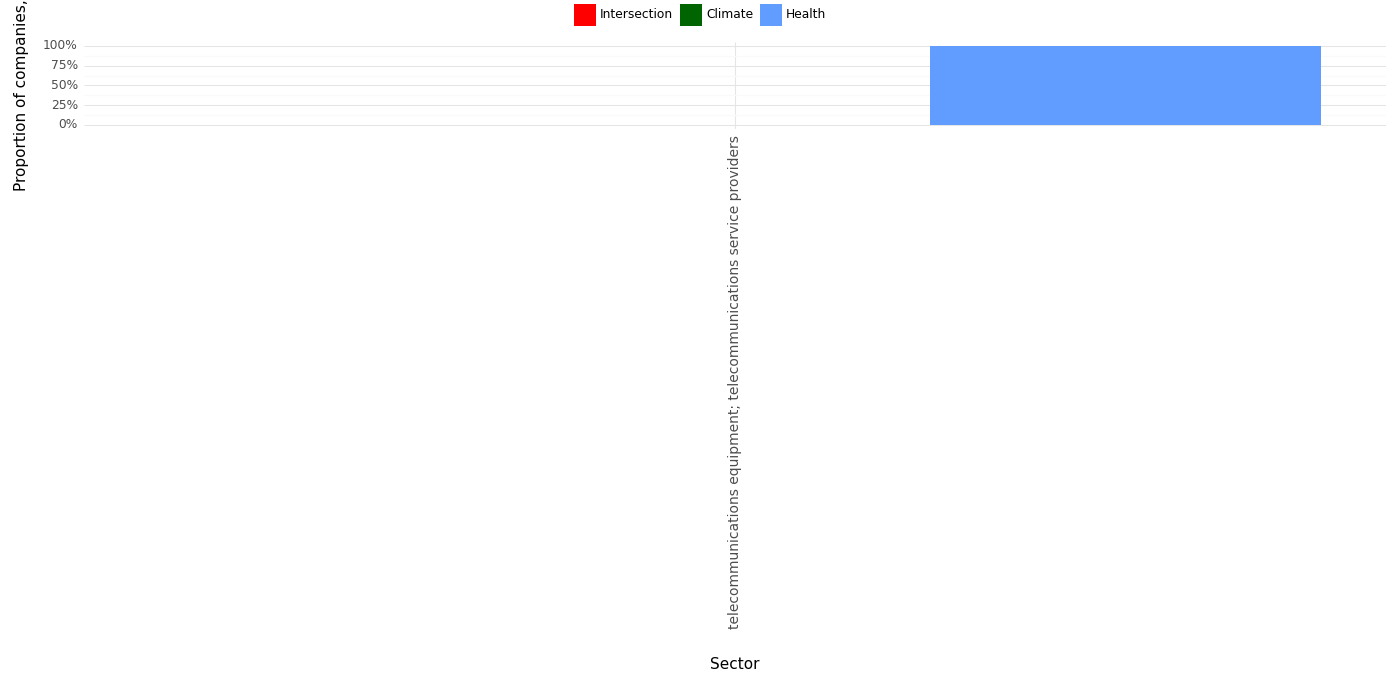

The data file committed next to this chart (first rows):
, Sector, Climate, Health, Intersection, Year
0, telecommunications equipment; telecommun…, 0.0, 1.0, 0.0, 2023
